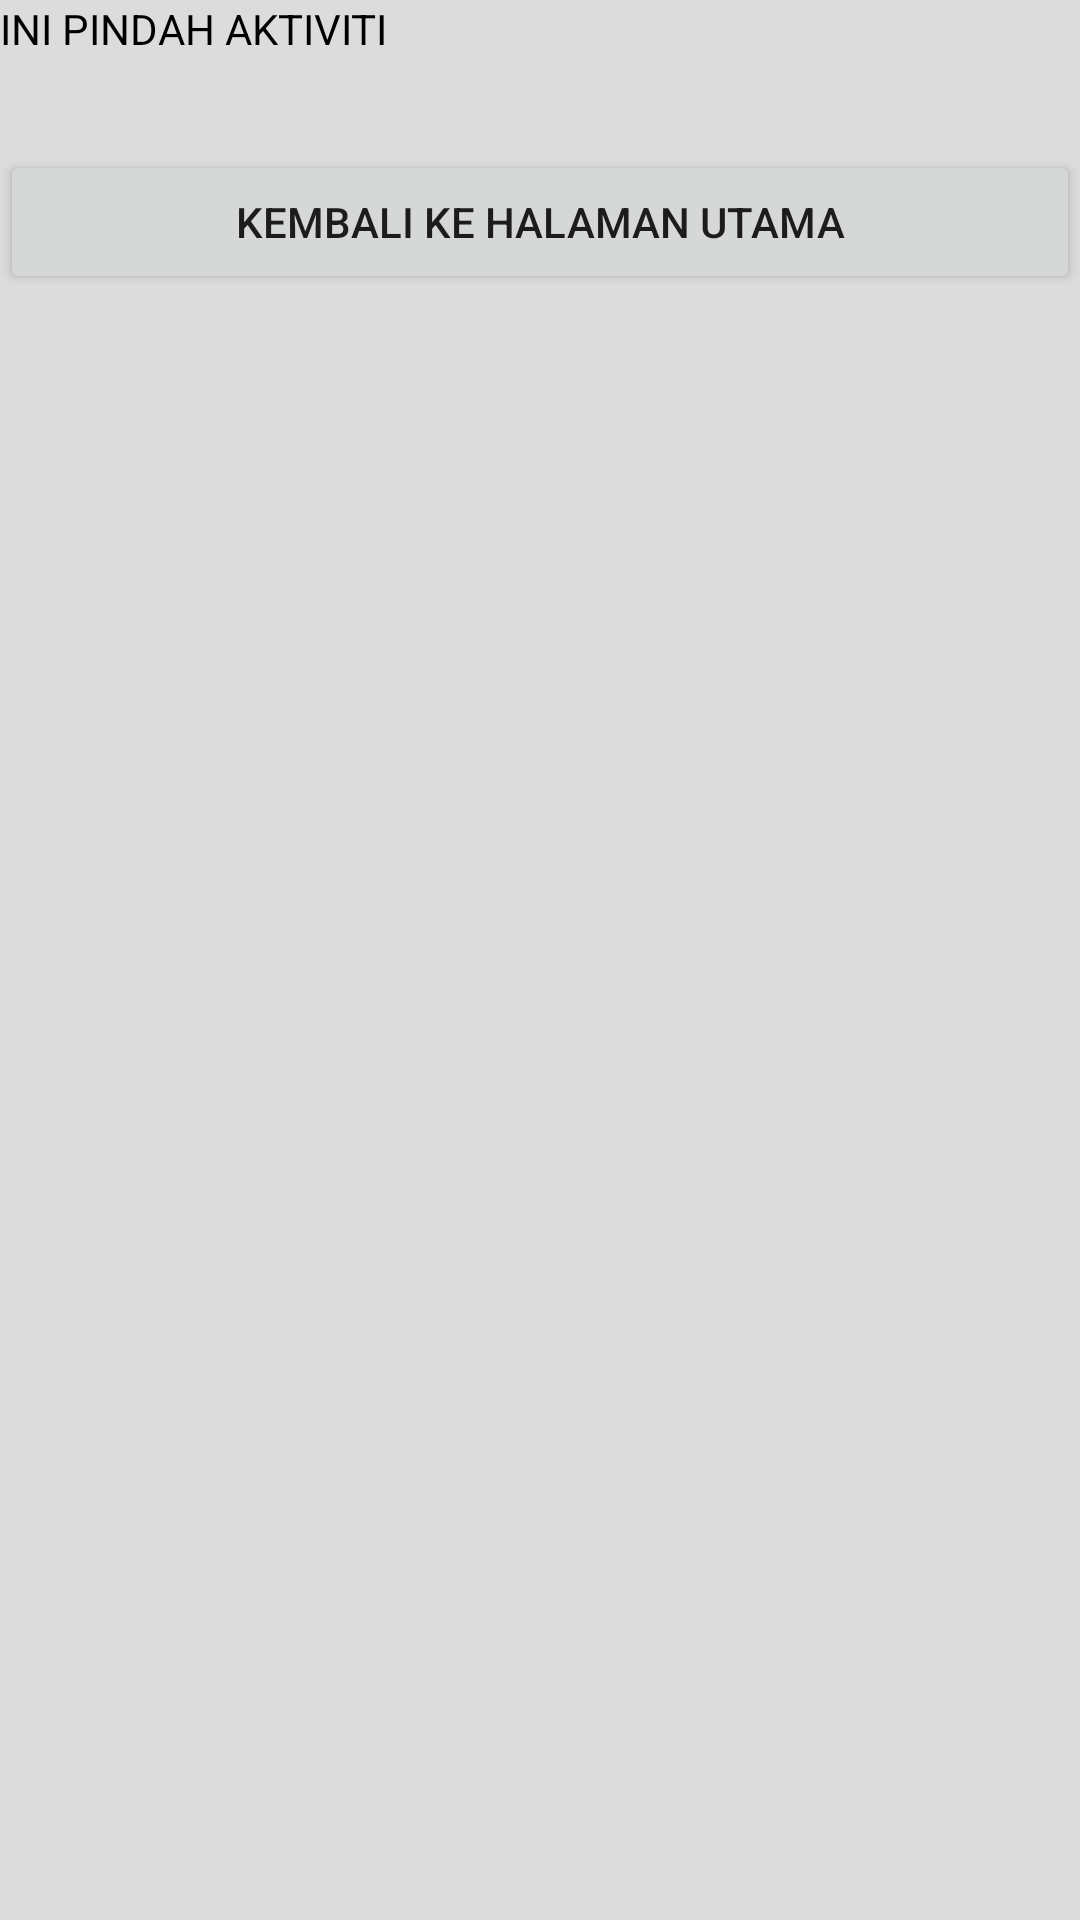

Here is an Android app screen rendered from its layout file. Give the layout XML and the strings, colors and styles it references.
<!-- AndroidManifest.xml: application theme Theme.IntentKotliin -->
<!-- res/layout/activity_move.xml -->
<?xml version="1.0" encoding="utf-8"?>
<RelativeLayout xmlns:android="http://schemas.android.com/apk/res/android"
    xmlns:app="http://schemas.android.com/apk/res-auto"
    xmlns:tools="http://schemas.android.com/tools"
    android:layout_width="match_parent"
    android:layout_height="match_parent"
    android:background="#DCDCDC"
    tools:context=".MoveActivity">

        <TextView
            android:layout_width="wrap_content"
            android:layout_height="wrap_content"
            android:text="@string/this_ismove_activity"
            android:textColor="@color/black"
            android:layout_marginTop="@dimen/activity_vertical_margin"
            android:layout_marginLeft="@dimen/activity_horizontal_margin"/>

        <Button
            android:layout_width="match_parent"
            android:layout_height="wrap_content"
            android:text="@string/back"
            android:layout_marginLeft="@dimen/activity_horizontal_margin"
            android:layout_marginRight="@dimen/activity_horizontal_margin"
            android:layout_marginTop="50dp"
            android:id="@+id/btn_back"/>

</RelativeLayout>
<!-- resources referenced by this layout -->
<resources>
  <string name="back">KEMBALI KE HALAMAN UTAMA</string>
  <string name="this_ismove_activity">INI PINDAH AKTIVITI</string>
  <style name="Theme.IntentKotliin" parent="Theme.MaterialComponents.DayNight.DarkActionBar">
          
          <item name="colorPrimary">@color/purple_500</item>
          <item name="colorPrimaryVariant">@color/purple_700</item>
          <item name="colorOnPrimary">@color/white</item>
          
          <item name="colorSecondary">@color/teal_200</item>
          <item name="colorSecondaryVariant">@color/teal_700</item>
          <item name="colorOnSecondary">@color/black</item>
          
          <item name="android:statusBarColor" tools:targetApi="l">?attr/colorPrimaryVariant</item>
          
      </style>
  <!-- not gathered from this repository: default colours our renderer supplied (Android Studio template values) -->
  <color name="purple_500">#FF6200EE</color>
  <color name="purple_700">#FF3700B3</color>
  <color name="teal_200">#FF03DAC5</color>
  <color name="teal_700">#FF018786</color>
  <color name="black">#FF000000</color>
  <color name="white">#FFFFFFFF</color>
</resources>
